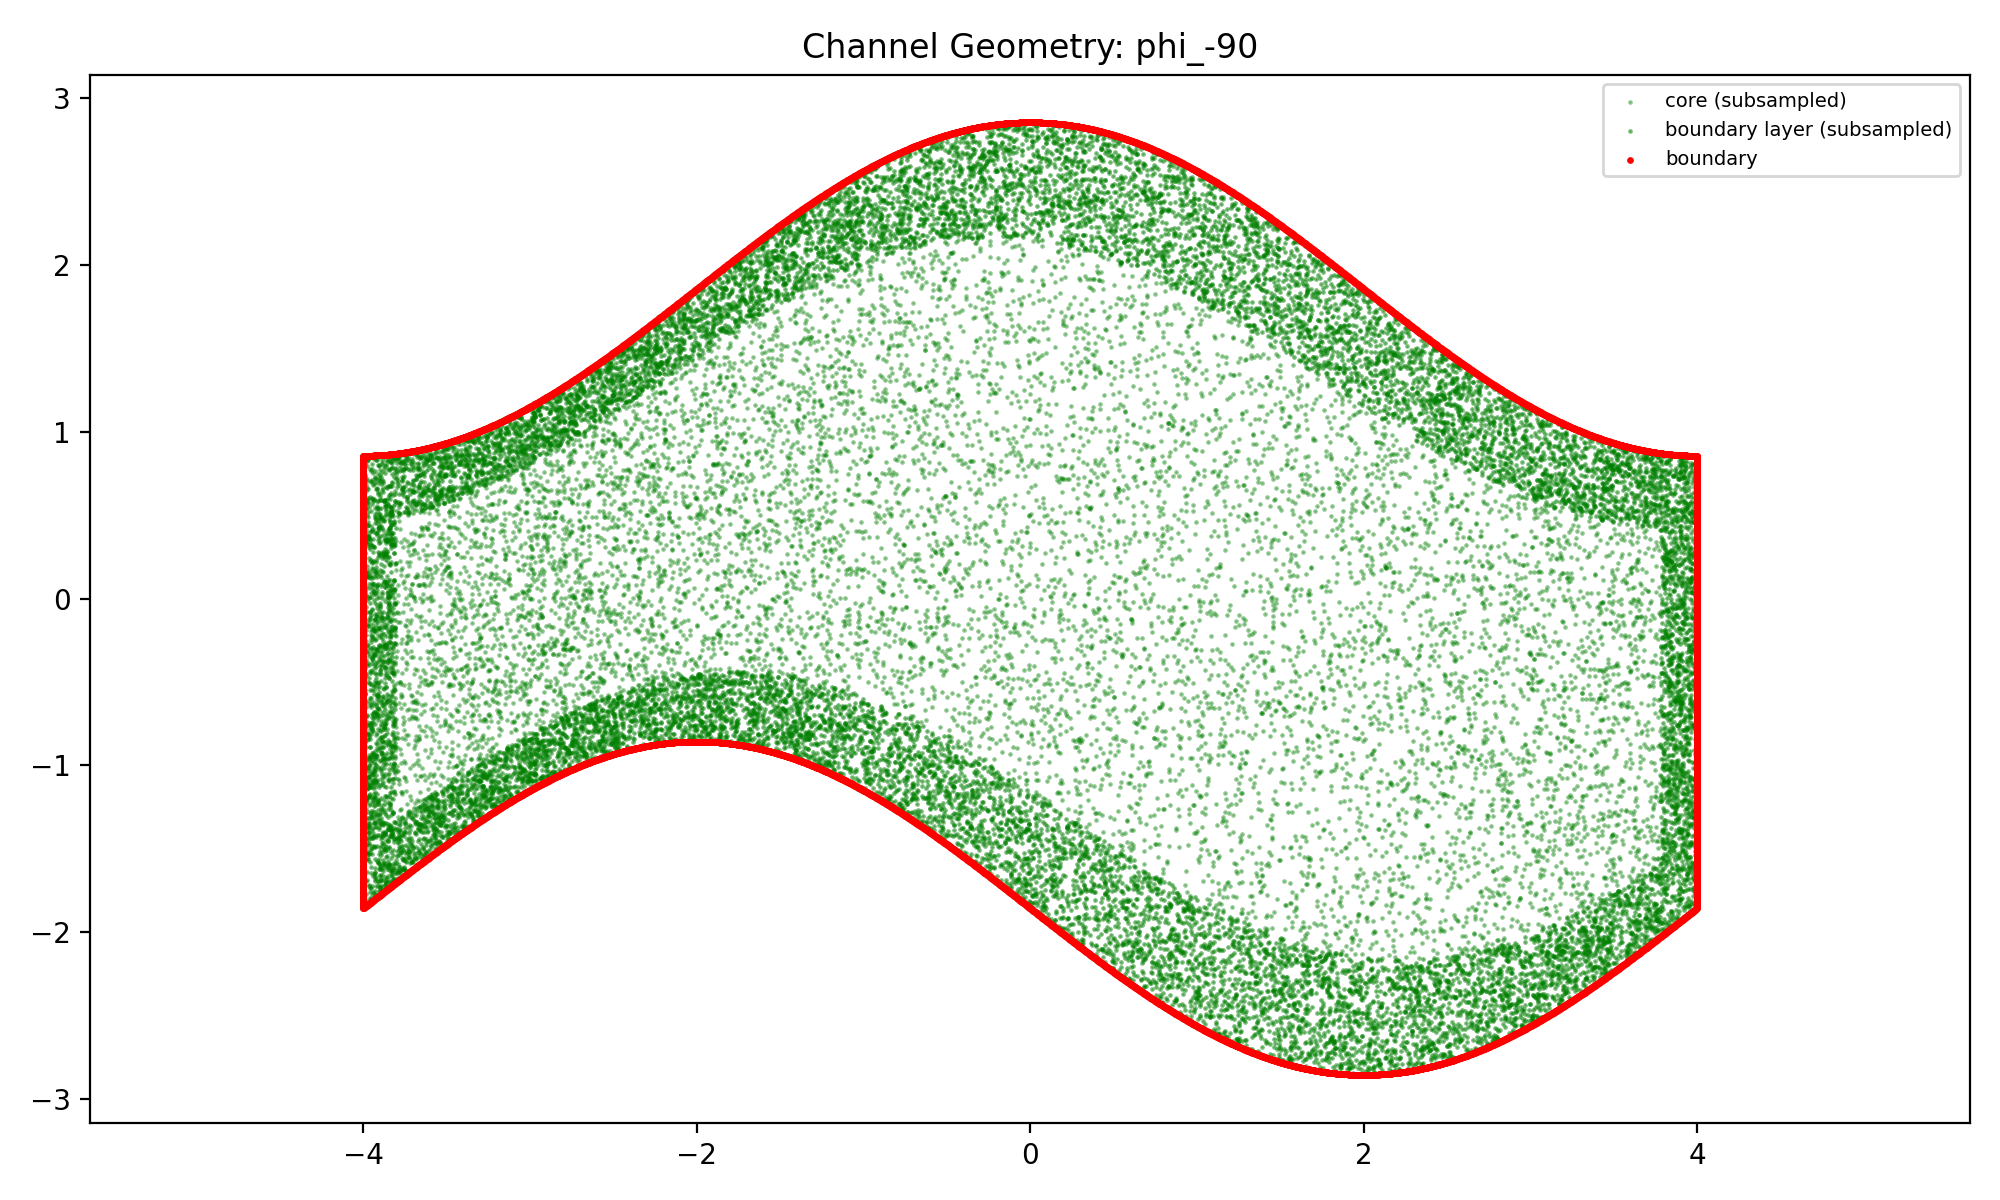

Values plotted in this chart, from the file beside it:
x, y, zone
-0.2845, 1.33, core
2.25, 0.8599, core
-0.6429, 0.9586, core
-2.212, 1.115, core
1.013, 1.44, core
3.024, -0.4318, core
0.2029, 1.327, core
0.3933, 0.9609, core
-2.01, 1.154, core
-1.533, 1.21, core
1.751, 0.619, core
2.301, -0.2373, core
-0.9845, 1.355, core
-2.036, 0.2138, core
-1.154, 0.6426, core
-0.06716, -0.2211, core
0.2381, -0.3898, core
-2.785, -0.3252, core
-2.127, -0.01075, core
1.297, 0.3182, core
0.288, 0.6895, core
-2.61, -0.6101, core
-2.218, 0.5938, core
-0.379, 1.134, core
3.434, -1.652, core
-1.625, -0.3931, core
-2.84, -0.7134, core
-3.599, -0.8405, core
1.481, -0.9942, core
-1.751, 1.375, core
-2.748, 0.5715, core
2.878, 0.4656, core
-2.291, 1.169, core
-3.456, -1.003, core
2.472, -2.128, core
-1.89, 0.61, core
1.242, -0.58, core
-0.8801, 0.9968, core
-2.904, 0.1924, core
2.617, -0.2108, core
-2.72, -0.317, core
3.058, -1.583, core
3.303, -0.06959, core
-3.589, -0.9159, core
-0.4782, 0.065, core
-0.4979, 0.2103, core
-1.539, 0.7696, core
-0.6268, 1.752, core
-3.457, 0.5424, core
-1.512, 0.9946, core
-0.7637, 0.3292, core
2.596, -1.208, core
-0.6366, 1.805, core
3.142, -0.103, core
-2.854, 0.1189, core
1.289, 0.04465, core
1.811, 0.1001, core
1.597, -1.051, core
-1.714, 0.2063, core
-0.1541, -0.2116, core
... 89,540 more rows
